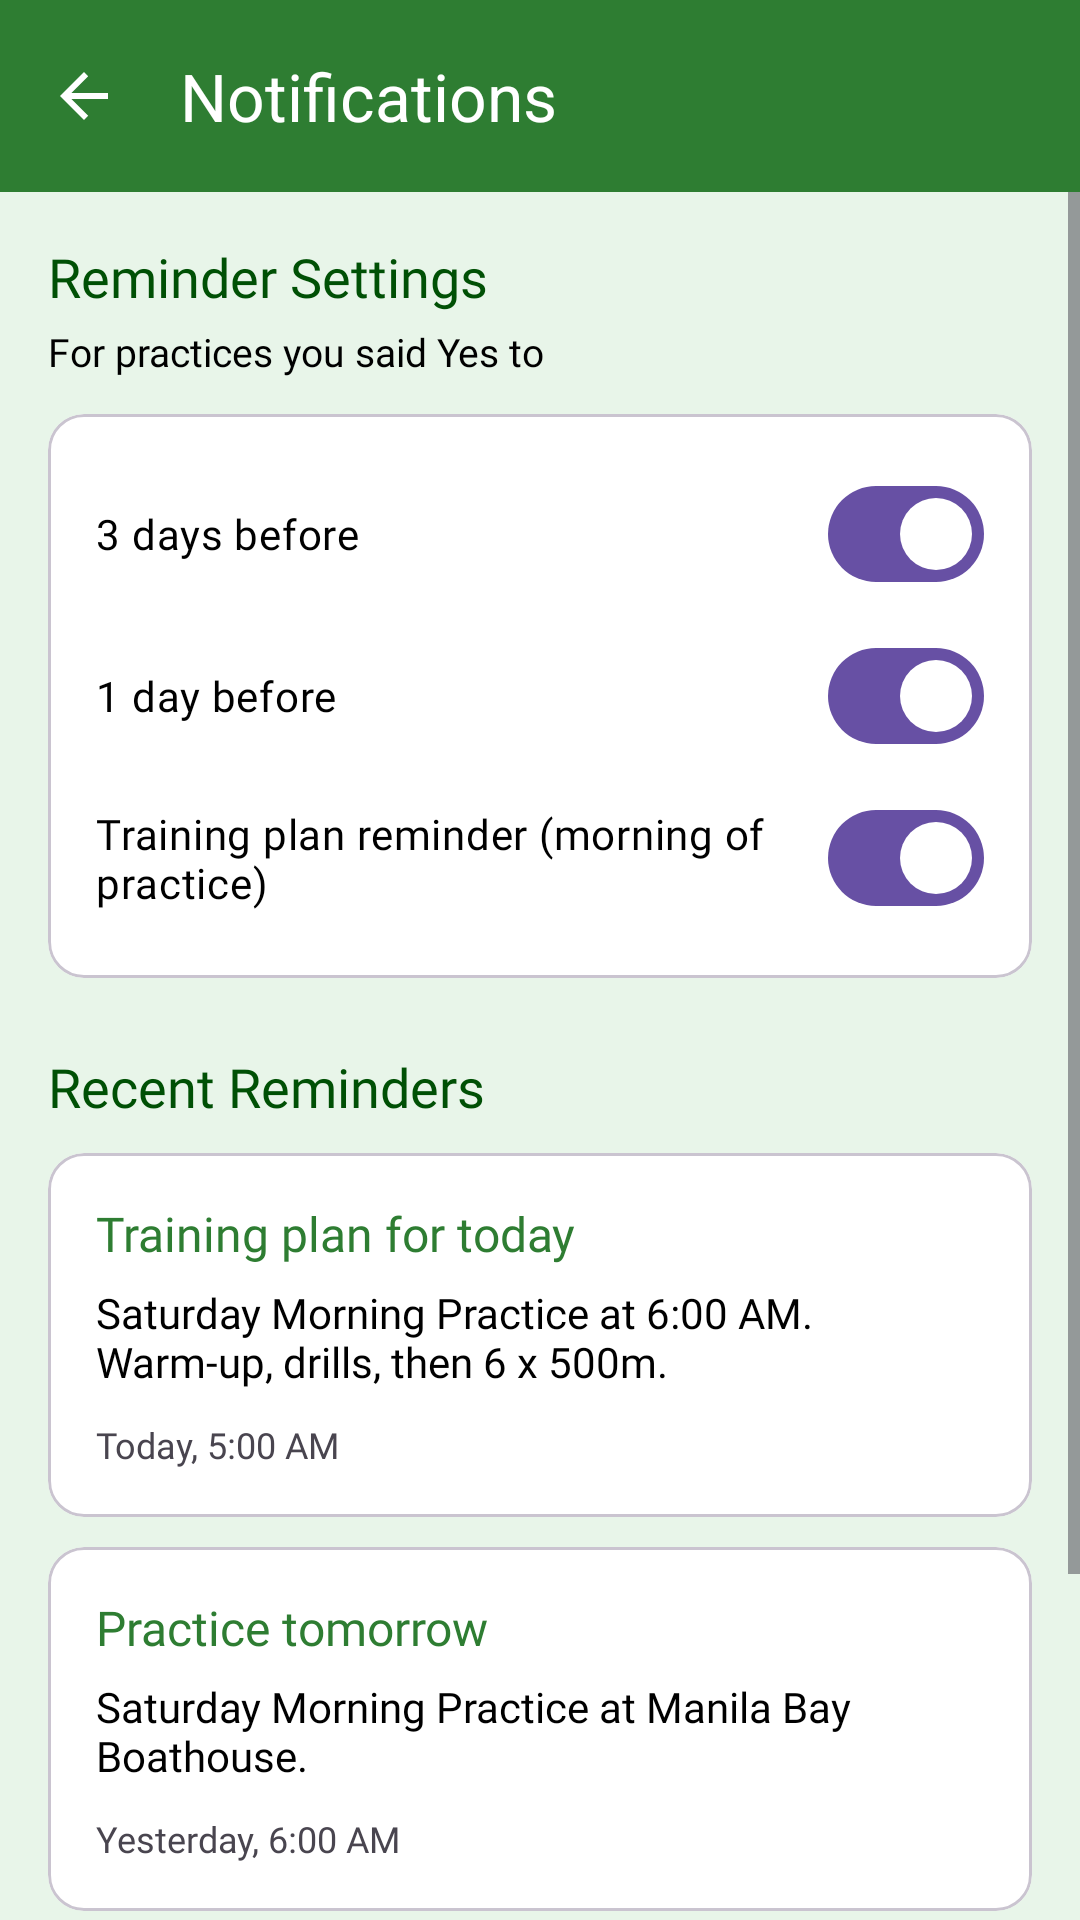

Layout XML and referenced resources for this Android screen:
<!-- AndroidManifest.xml: application theme Theme.ITISMOBMCO -->
<!-- res/layout/activity_practice_notification.xml -->
<?xml version="1.0" encoding="utf-8"?>
<LinearLayout xmlns:android="http://schemas.android.com/apk/res/android"
    xmlns:app="http://schemas.android.com/apk/res-auto"
    android:layout_width="match_parent"
    android:layout_height="match_parent"
    android:background="@color/green_background"
    android:orientation="vertical">

    <com.google.android.material.appbar.MaterialToolbar
        android:id="@+id/toolbar"
        android:layout_width="match_parent"
        android:layout_height="?attr/actionBarSize"
        android:background="@color/green_primary"
        app:navigationIcon="?attr/homeAsUpIndicator"
        app:navigationIconTint="@color/white"
        app:title="Notifications"
        app:titleTextColor="@color/white" />

    <ScrollView
        android:layout_width="match_parent"
        android:layout_height="0dp"
        android:layout_weight="1">

        <LinearLayout
            android:layout_width="match_parent"
            android:layout_height="wrap_content"
            android:orientation="vertical"
            android:padding="16dp">

            <TextView
                android:layout_width="wrap_content"
                android:layout_height="wrap_content"
                android:fontFamily="@font/lato_bold"
                android:text="Reminder Settings"
                android:textColor="@color/green_dark"
                android:textSize="18sp" />

            <TextView
                android:layout_width="wrap_content"
                android:layout_height="wrap_content"
                android:layout_marginTop="4dp"
                android:fontFamily="@font/nunito_regular"
                android:text="For practices you said Yes to"
                android:textColor="@color/black"
                android:textSize="13sp" />

            <com.google.android.material.card.MaterialCardView
                android:layout_width="match_parent"
                android:layout_height="wrap_content"
                android:layout_marginTop="12dp"
                app:cardBackgroundColor="@color/white"
                app:cardCornerRadius="12dp">

                <LinearLayout
                    android:layout_width="match_parent"
                    android:layout_height="wrap_content"
                    android:orientation="vertical"
                    android:padding="16dp">

                    <com.google.android.material.materialswitch.MaterialSwitch
                        android:id="@+id/switchThreeDays"
                        android:layout_width="match_parent"
                        android:layout_height="wrap_content"
                        android:checked="true"
                        android:fontFamily="@font/nunito_bold"
                        android:text="3 days before"
                        android:textColor="@color/black" />

                    <com.google.android.material.materialswitch.MaterialSwitch
                        android:id="@+id/switchOneDay"
                        android:layout_width="match_parent"
                        android:layout_height="wrap_content"
                        android:layout_marginTop="6dp"
                        android:checked="true"
                        android:fontFamily="@font/nunito_bold"
                        android:text="1 day before"
                        android:textColor="@color/black" />

                    <com.google.android.material.materialswitch.MaterialSwitch
                        android:id="@+id/switchTrainingPlan"
                        android:layout_width="match_parent"
                        android:layout_height="wrap_content"
                        android:layout_marginTop="6dp"
                        android:checked="true"
                        android:fontFamily="@font/nunito_bold"
                        android:text="Training plan reminder (morning of practice)"
                        android:textColor="@color/black" />
                </LinearLayout>
            </com.google.android.material.card.MaterialCardView>

            <TextView
                android:layout_width="wrap_content"
                android:layout_height="wrap_content"
                android:layout_marginTop="24dp"
                android:fontFamily="@font/lato_bold"
                android:text="Recent Reminders"
                android:textColor="@color/green_dark"
                android:textSize="18sp" />

            <com.google.android.material.card.MaterialCardView
                android:layout_width="match_parent"
                android:layout_height="wrap_content"
                android:layout_marginTop="10dp"
                app:cardBackgroundColor="@color/white"
                app:cardCornerRadius="12dp">

                <LinearLayout
                    android:layout_width="match_parent"
                    android:layout_height="wrap_content"
                    android:orientation="vertical"
                    android:padding="16dp">

                    <TextView
                        android:layout_width="wrap_content"
                        android:layout_height="wrap_content"
                        android:fontFamily="@font/lato_bold"
                        android:text="Training plan for today"
                        android:textColor="@color/green_primary"
                        android:textSize="16sp" />

                    <TextView
                        android:layout_width="match_parent"
                        android:layout_height="wrap_content"
                        android:layout_marginTop="6dp"
                        android:fontFamily="@font/nunito_regular"
                        android:text="Saturday Morning Practice at 6:00 AM. Warm-up, drills, then 6 x 500m."
                        android:textColor="@color/black" />

                    <TextView
                        android:layout_width="wrap_content"
                        android:layout_height="wrap_content"
                        android:layout_marginTop="10dp"
                        android:fontFamily="@font/nunito_regular"
                        android:text="Today, 5:00 AM"
                        android:textSize="12sp" />
                </LinearLayout>
            </com.google.android.material.card.MaterialCardView>

            <com.google.android.material.card.MaterialCardView
                android:layout_width="match_parent"
                android:layout_height="wrap_content"
                android:layout_marginTop="10dp"
                app:cardBackgroundColor="@color/white"
                app:cardCornerRadius="12dp">

                <LinearLayout
                    android:layout_width="match_parent"
                    android:layout_height="wrap_content"
                    android:orientation="vertical"
                    android:padding="16dp">

                    <TextView
                        android:layout_width="wrap_content"
                        android:layout_height="wrap_content"
                        android:fontFamily="@font/lato_bold"
                        android:text="Practice tomorrow"
                        android:textColor="@color/green_primary"
                        android:textSize="16sp" />

                    <TextView
                        android:layout_width="match_parent"
                        android:layout_height="wrap_content"
                        android:layout_marginTop="6dp"
                        android:fontFamily="@font/nunito_regular"
                        android:text="Saturday Morning Practice at Manila Bay Boathouse."
                        android:textColor="@color/black" />

                    <TextView
                        android:layout_width="wrap_content"
                        android:layout_height="wrap_content"
                        android:layout_marginTop="10dp"
                        android:fontFamily="@font/nunito_regular"
                        android:text="Yesterday, 6:00 AM"
                        android:textSize="12sp" />
                </LinearLayout>
            </com.google.android.material.card.MaterialCardView>

            <com.google.android.material.card.MaterialCardView
                android:layout_width="match_parent"
                android:layout_height="wrap_content"
                android:layout_marginTop="10dp"
                app:cardBackgroundColor="@color/white"
                app:cardCornerRadius="12dp">

                <LinearLayout
                    android:layout_width="match_parent"
                    android:layout_height="wrap_content"
                    android:orientation="vertical"
                    android:padding="16dp">

                    <TextView
                        android:layout_width="wrap_content"
                        android:layout_height="wrap_content"
                        android:fontFamily="@font/lato_bold"
                        android:text="Practice in 3 days"
                        android:textColor="@color/green_primary"
                        android:textSize="16sp" />

                    <TextView
                        android:layout_width="match_parent"
                        android:layout_height="wrap_content"
                        android:layout_marginTop="6dp"
                        android:fontFamily="@font/nunito_regular"
                        android:text="Saturday Morning Practice on November 8, 6:00 AM."
                        android:textColor="@color/black" />

                    <TextView
                        android:layout_width="wrap_content"
                        android:layout_height="wrap_content"
                        android:layout_marginTop="10dp"
                        android:fontFamily="@font/nunito_regular"
                        android:text="Nov 5, 6:00 AM"
                        android:textSize="12sp" />
                </LinearLayout>
            </com.google.android.material.card.MaterialCardView>

        </LinearLayout>
    </ScrollView>
</LinearLayout>
<!-- resources referenced by this layout -->
<resources>
  <color name="black">#FF000000</color>
  <color name="green_background">#E8F5E9</color>
  <color name="green_dark">#005005</color>
  <color name="green_primary">#2E7D32</color>
  <color name="white">#FFFFFFFF</color>
  <style name="Theme.ITISMOBMCO" parent="Base.Theme.ITISMOBMCO" />
  <style name="Base.Theme.ITISMOBMCO" parent="Theme.Material3.DayNight.NoActionBar">
          
          
      </style>
</resources>
